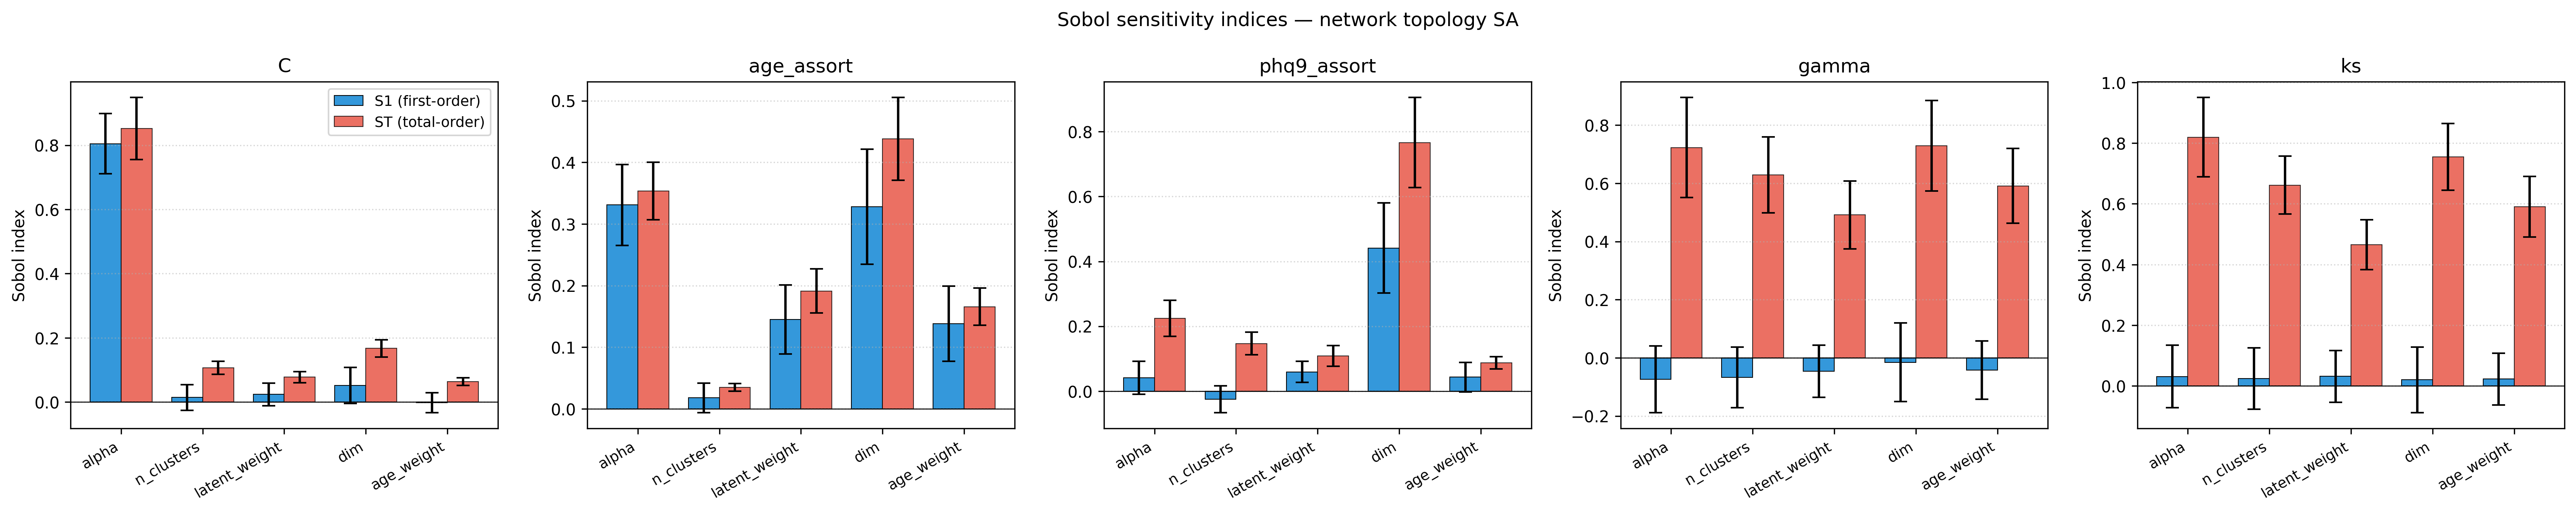

The file beside this chart, header and first rows:
metric, param, S1, S1_conf, ST, ST_conf
C, alpha, 0.8047, 0.09349, 0.8516, 0.09677
C, n_clusters, 0.01445, 0.03994, 0.1067, 0.02049
C, latent_weight, 0.02367, 0.03551, 0.07739, 0.01778
C, dim, 0.05169, 0.05623, 0.167, 0.02682
C, age_weight, -0.001905, 0.03066, 0.06324, 0.0119
age_assort, alpha, 0.3309, 0.06554, 0.3536, 0.04647
age_assort, n_clusters, 0.01781, 0.02369, 0.03489, 0.00595
age_assort, latent_weight, 0.1451, 0.05582, 0.1912, 0.03577
age_assort, dim, 0.3279, 0.09328, 0.438, 0.06717
age_assort, age_weight, 0.1384, 0.06095, 0.1658, 0.03041
phq9_assort, alpha, 0.0412, 0.0511, 0.2243, 0.05565
phq9_assort, n_clusters, -0.02506, 0.04084, 0.1466, 0.03502
phq9_assort, latent_weight, 0.05947, 0.03253, 0.1086, 0.0323
phq9_assort, dim, 0.4411, 0.1388, 0.7663, 0.1389
phq9_assort, age_weight, 0.04297, 0.04535, 0.08717, 0.01912
gamma, alpha, -0.07349, 0.1145, 0.7229, 0.1722
gamma, n_clusters, -0.06751, 0.104, 0.6291, 0.1306
gamma, latent_weight, -0.04566, 0.08958, 0.4913, 0.1167
gamma, dim, -0.01522, 0.1349, 0.7296, 0.1559
gamma, age_weight, -0.04178, 0.1003, 0.591, 0.1285
ks, alpha, 0.0314, 0.1026, 0.8196, 0.1305
ks, n_clusters, 0.02426, 0.1013, 0.6614, 0.09549
ks, latent_weight, 0.03204, 0.08524, 0.4656, 0.08177
ks, dim, 0.02047, 0.1077, 0.7545, 0.1097
ks, age_weight, 0.02287, 0.08498, 0.5904, 0.09982
